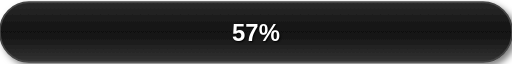
t = 0.00 s
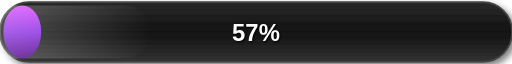
t = 0.38 s
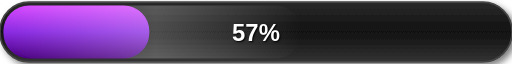
t = 0.75 s
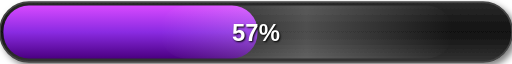
t = 1.13 s
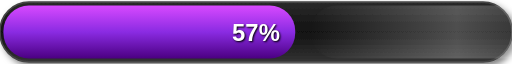
t = 1.50 s
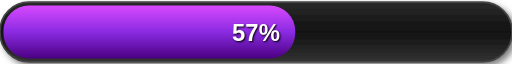
t = 2.00 s

The animated SVG that drew these frames (rendered in a browser with its animation timeline set to each time). Animation: 2 SMIL elements (animate=2); one cycle of 2.00 s, repeats indefinitely.

<svg width="300" height="35" viewBox="0 0 300 35" xmlns="http://www.w3.org/2000/svg">
  <defs>
    <linearGradient id="bgGradient" x1="0%" y1="0%" x2="0%" y2="100%">
      <stop offset="0%" style="stop-color:#2a2a2a;stop-opacity:1" />
      <stop offset="50%" style="stop-color:#111;stop-opacity:1" />
      <stop offset="100%" style="stop-color:#333;stop-opacity:1" />
    </linearGradient>

    <linearGradient id="progressGradient" x1="0%" y1="0%" x2="0%" y2="100%">
      <stop offset="0%" style="stop-color:#D849FF;stop-opacity:1" />
      <stop offset="50%" style="stop-color:#8A2BE2;stop-opacity:1" />
      <stop offset="100%" style="stop-color:#4B0082;stop-opacity:1" />
    </linearGradient>

    <linearGradient id="shine" x1="0%" y1="0%" x2="100%" y2="0%">
      <stop offset="0%" stop-color="rgba(255,255,255,0)" />
      <stop offset="50%" stop-color="rgba(255,255,255,0.3)" />
      <stop offset="100%" stop-color="rgba(255,255,255,0)" />
    </linearGradient>

    <filter id="shadow">
      <feDropShadow dx="2" dy="2" stdDeviation="2" flood-color="#000" flood-opacity="0.5"/>
    </filter>
  </defs>

  <rect x="0" y="0" width="300" height="35" rx="17" ry="17"
        fill="url(#bgGradient)" filter="url(#shadow)"
        stroke="#444" stroke-width="1" />

  <!-- 57% = 171px -->
  <rect x="2" y="2" width="171" height="31" rx="15" ry="15"
        fill="url(#progressGradient)">
    <animate attributeName="width"
             from="0" to="171"
             dur="1.5s" fill="freeze"
             calcMode="spline"
             keyTimes="0;1"
             keySplines="0.42 0 0.58 1" />
  </rect>

  <rect x="2" y="2" width="171" height="31" rx="15" ry="15"
        fill="url(#shine)" opacity="0.8">
    <animate attributeName="x"
             from="-171" to="300"
             dur="2s" repeatCount="indefinite" />
  </rect>

  <text x="150" y="23"
        font-family="Arial, Helvetica, sans-serif"
        font-size="14" font-weight="bold"
        fill="#fff" text-anchor="middle"
        style="text-shadow: 1px 1px 2px black;">
    57%
  </text>
</svg>
